9-way image classification set "finalDataset" from GitHub (Scharfdk/DeepLearning-Project); label vocabulary: beef, bird, bread, cheese, eggs, nuts, pasta, pork, sausage.

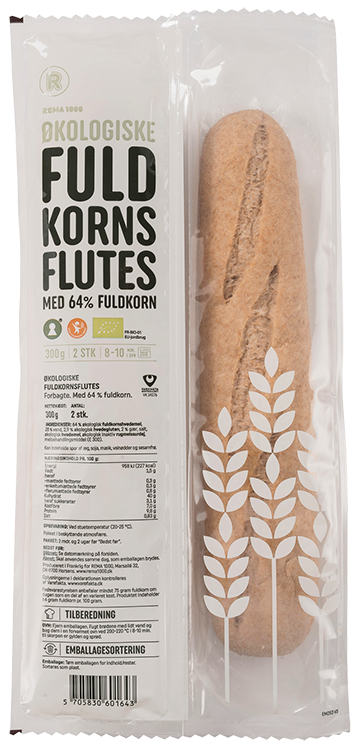
Label: bread

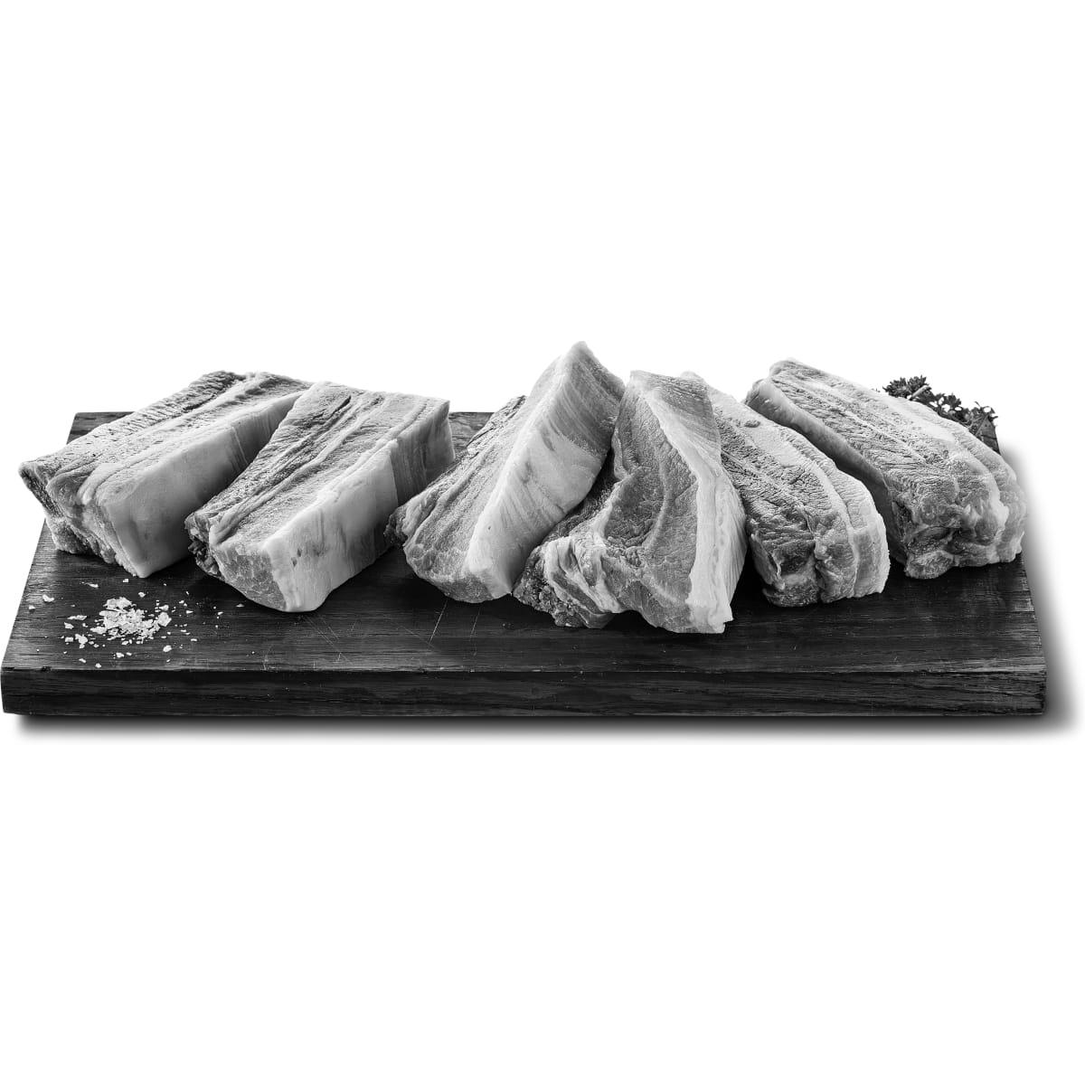
Label: pork

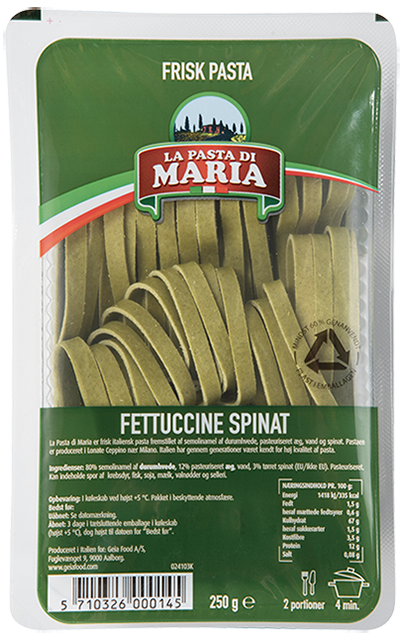
Label: pasta

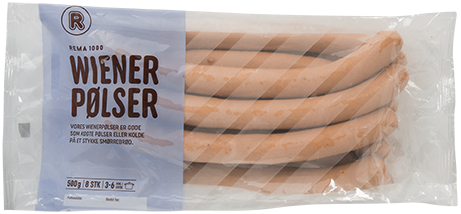
Label: sausage

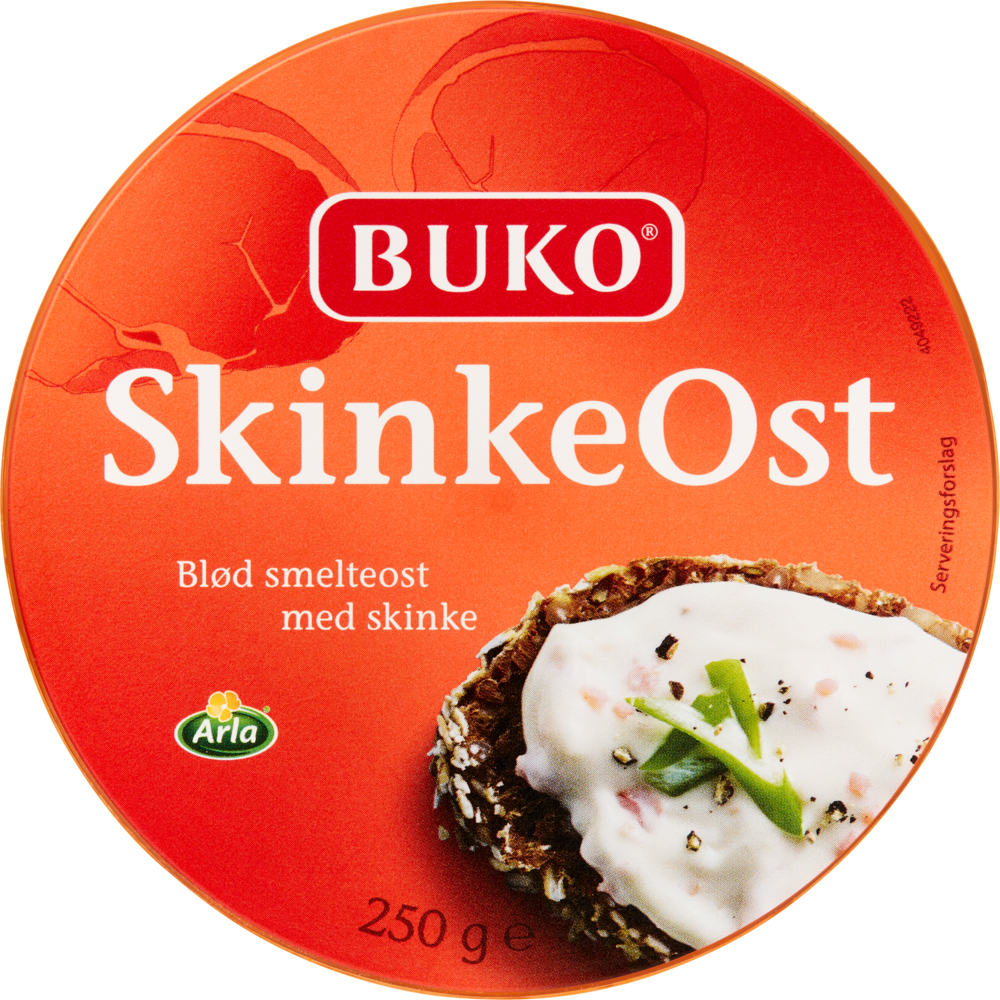
Label: cheese

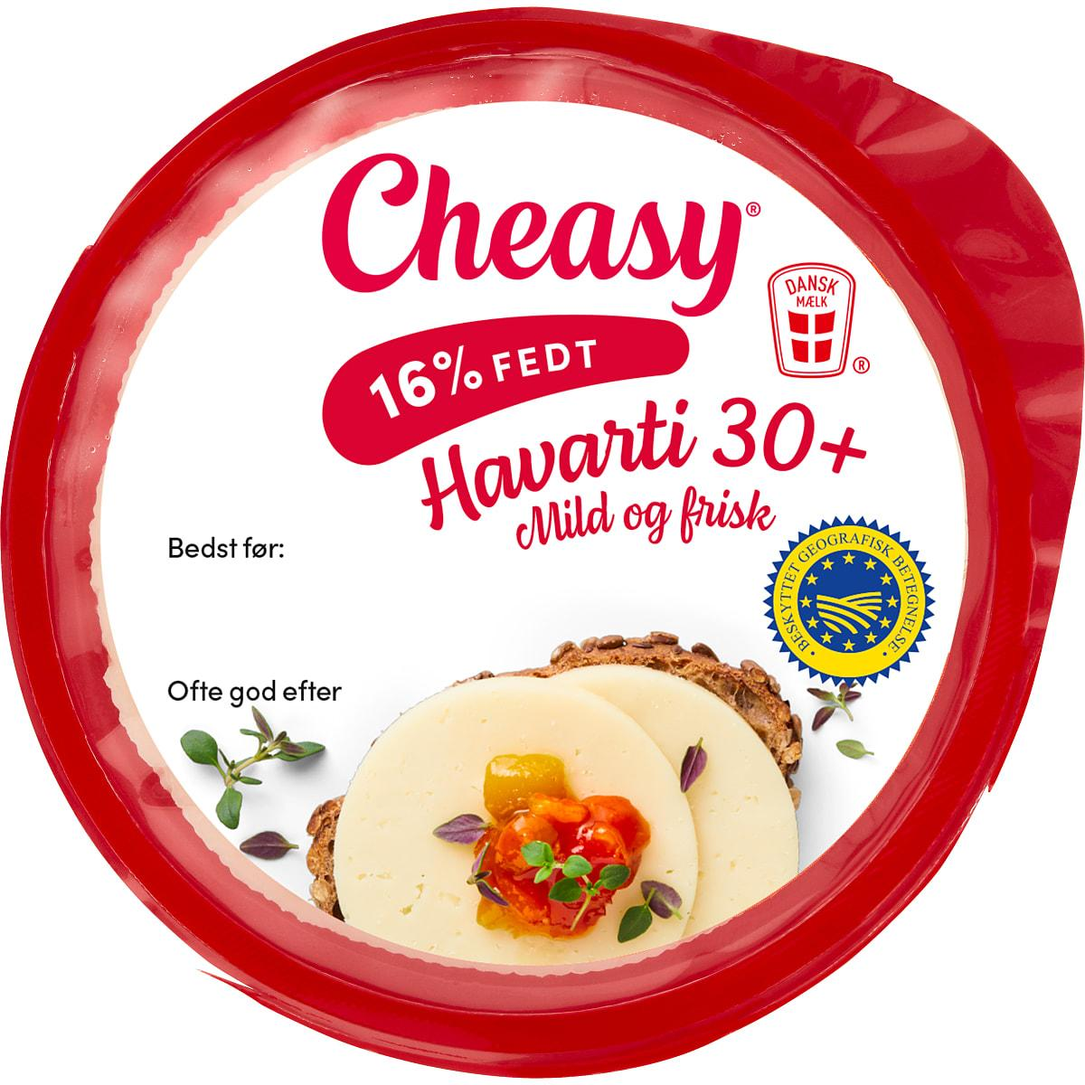
Label: cheese
